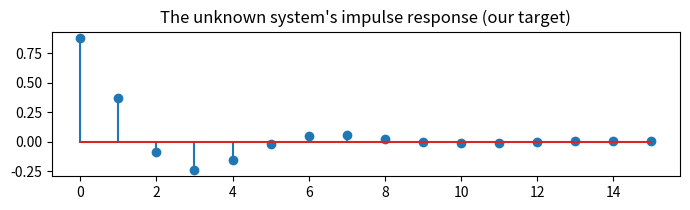

This chart was generated by the following Python code:
import numpy as np
import matplotlib.pyplot as plt

rng = np.random.default_rng(0)

# The "unknown" system our filter must discover: a 16-tap FIR echo path
M = 16
w_true = np.exp(-0.4 * np.arange(M)) * np.cos(0.9 * np.arange(M))
w_true /= np.linalg.norm(w_true)

N = 4000                       # samples
x = rng.standard_normal(N)     # white input (we'll break this assumption later!)
d = np.convolve(x, w_true)[:N] + 0.01 * rng.standard_normal(N)

plt.figure(figsize=(7, 2.2))
plt.stem(w_true)
plt.title("The unknown system's impulse response (our target)")
plt.tight_layout(); plt.show()


# YOUR CODE HERE



# YOUR CODE HERE



# YOUR CODE HERE



# YOUR CODE HERE



# YOUR CODE HERE
